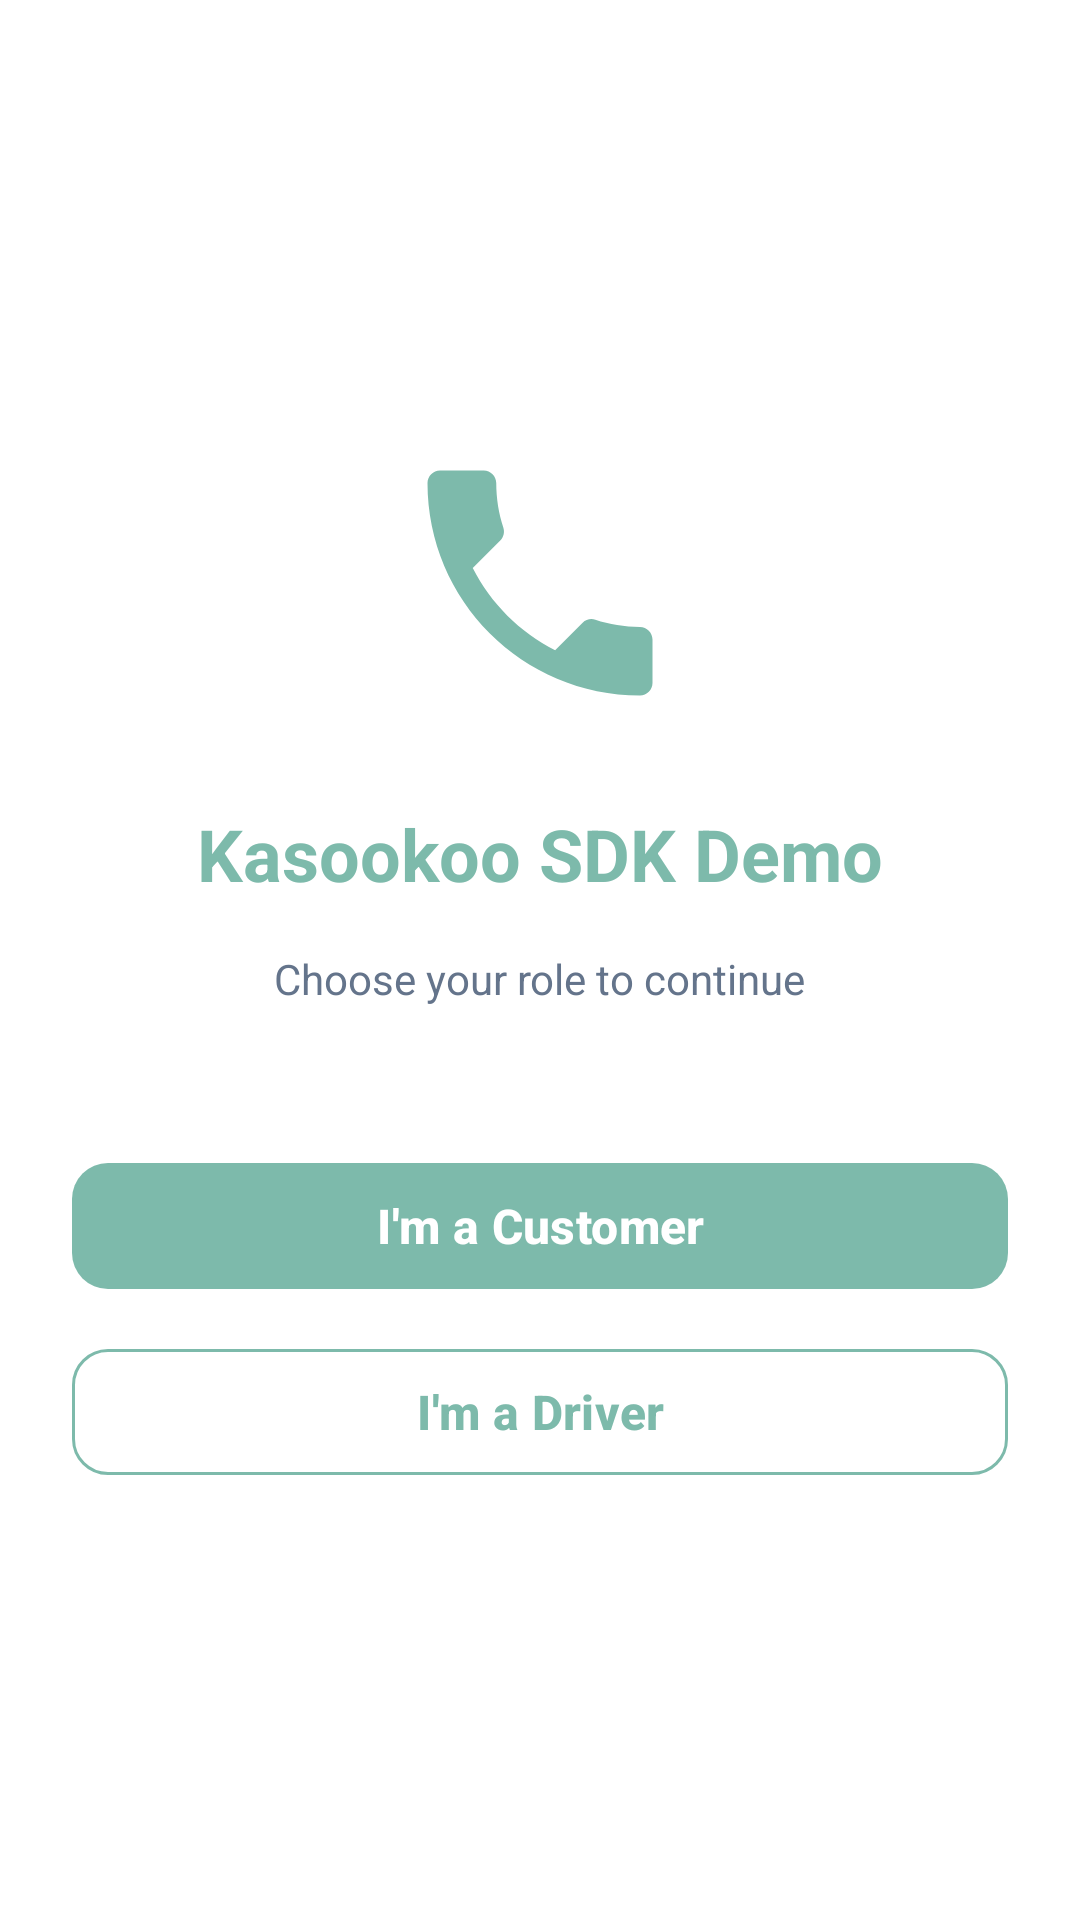

Layout XML and referenced resources for this Android screen:
<!-- AndroidManifest.xml: activity theme Theme.CallKotlin -->
<!-- res/layout/activity_user_selection.xml -->
<?xml version="1.0" encoding="utf-8"?>
<LinearLayout xmlns:android="http://schemas.android.com/apk/res/android"
    xmlns:app="http://schemas.android.com/apk/res-auto"
    android:layout_width="match_parent"
    android:layout_height="match_parent"
    android:orientation="vertical"
    android:gravity="center"
    android:padding="@dimen/selection_padding"
    android:background="@color/white">

    <ImageView
        android:layout_width="@dimen/selection_icon_size"
        android:layout_height="@dimen/selection_icon_size"
        android:src="@drawable/ic_call"
        android:layout_marginBottom="@dimen/selection_padding"
        app:tint="@color/primary" />

    <TextView
        android:layout_width="wrap_content"
        android:layout_height="wrap_content"
        android:text="Kasookoo SDK Demo"
        android:textSize="@dimen/selection_title_size"
        android:textStyle="bold"
        android:textColor="@color/primary"
        android:layout_marginBottom="16dp" />

    <TextView
        android:layout_width="wrap_content"
        android:layout_height="wrap_content"
        android:text="Choose your role to continue"
        android:textSize="@dimen/selection_subtitle_size"
        android:textColor="@color/text_secondary"
        android:layout_marginBottom="48dp" />

    <com.google.android.material.button.MaterialButton
        android:id="@+id/btn_customer"
        android:layout_width="match_parent"
        android:layout_height="@dimen/selection_button_height"
        android:text="I'm a Customer"
        android:textSize="16sp"
        android:textStyle="bold"
        android:layout_marginBottom="@dimen/selection_button_margin"
        app:cornerRadius="12dp"
        app:backgroundTint="@color/primary" />

    <com.google.android.material.button.MaterialButton
        android:id="@+id/btn_driver"
        android:layout_width="match_parent"
        android:layout_height="@dimen/selection_button_height"
        android:text="I'm a Driver"
        android:textSize="16sp"
        android:textStyle="bold"
        app:cornerRadius="12dp"
        style="@style/Widget.Material3.Button.OutlinedButton"
        app:strokeColor="@color/primary"
        android:textColor="@color/primary" />

</LinearLayout>
<!-- resources referenced by this layout -->
<resources>
  <color name="primary">#7DBAAB</color>
  <color name="text_secondary">#64748B</color>
  <color name="white">#FFFFFF</color>
  <dimen name="selection_button_height">50dp</dimen>
  <dimen name="selection_button_margin">12dp</dimen>
  <dimen name="selection_icon_size">100dp</dimen>
  <dimen name="selection_padding">24dp</dimen>
  <dimen name="selection_subtitle_size">14sp</dimen>
  <dimen name="selection_title_size">24sp</dimen>
  <!-- drawable ic_call (drawable) -->
  <?xml version="1.0" encoding="utf-8"?>
  <vector xmlns:android="http://schemas.android.com/apk/res/android"
      android:width="24dp"
      android:height="24dp"
      android:viewportWidth="24"
      android:viewportHeight="24"
      android:tint="?attr/colorOnSurface">
    <path
        android:fillColor="@android:color/white"
        android:pathData="M6.62,10.79c1.44,2.83 3.76,5.14 6.59,6.59l2.2,-2.2c0.27,-0.27 0.67,-0.36 1.02,-0.24 1.12,0.37 2.33,0.57 3.57,0.57 0.55,0 1,0.45 1,1V20c0,0.55 -0.45,1 -1,1 -9.39,0 -17,-7.61 -17,-17 0,-0.55 0.45,-1 1,-1h3.5c0.55,0 1,0.45 1,1 0,1.25 0.2,2.45 0.57,3.57 0.11,0.35 0.03,0.74 -0.25,1.02l-2.2,2.2z"/>
  </vector>
  <style name="Theme.CallKotlin" parent="Theme.Material3.DayNight">
          
          <item name="colorPrimary">@color/primary</item>
          <item name="colorPrimaryVariant">@color/primary_dark</item>
          <item name="colorOnPrimary">@color/white</item>
          
          
          <item name="colorSecondary">@color/secondary</item>
          <item name="colorSecondaryVariant">@color/secondary_dark</item>
          <item name="colorOnSecondary">@color/black</item>
          
          
          <item name="android:statusBarColor">@color/primary</item>
          
          <item name="android:windowLightStatusBar">false</item>
      </style>
  <color name="primary_dark">#1D4ED8</color>
  <color name="secondary">#14B8A6</color>
  <color name="secondary_dark">#0F766E</color>
  <color name="black">#000000</color>
</resources>
